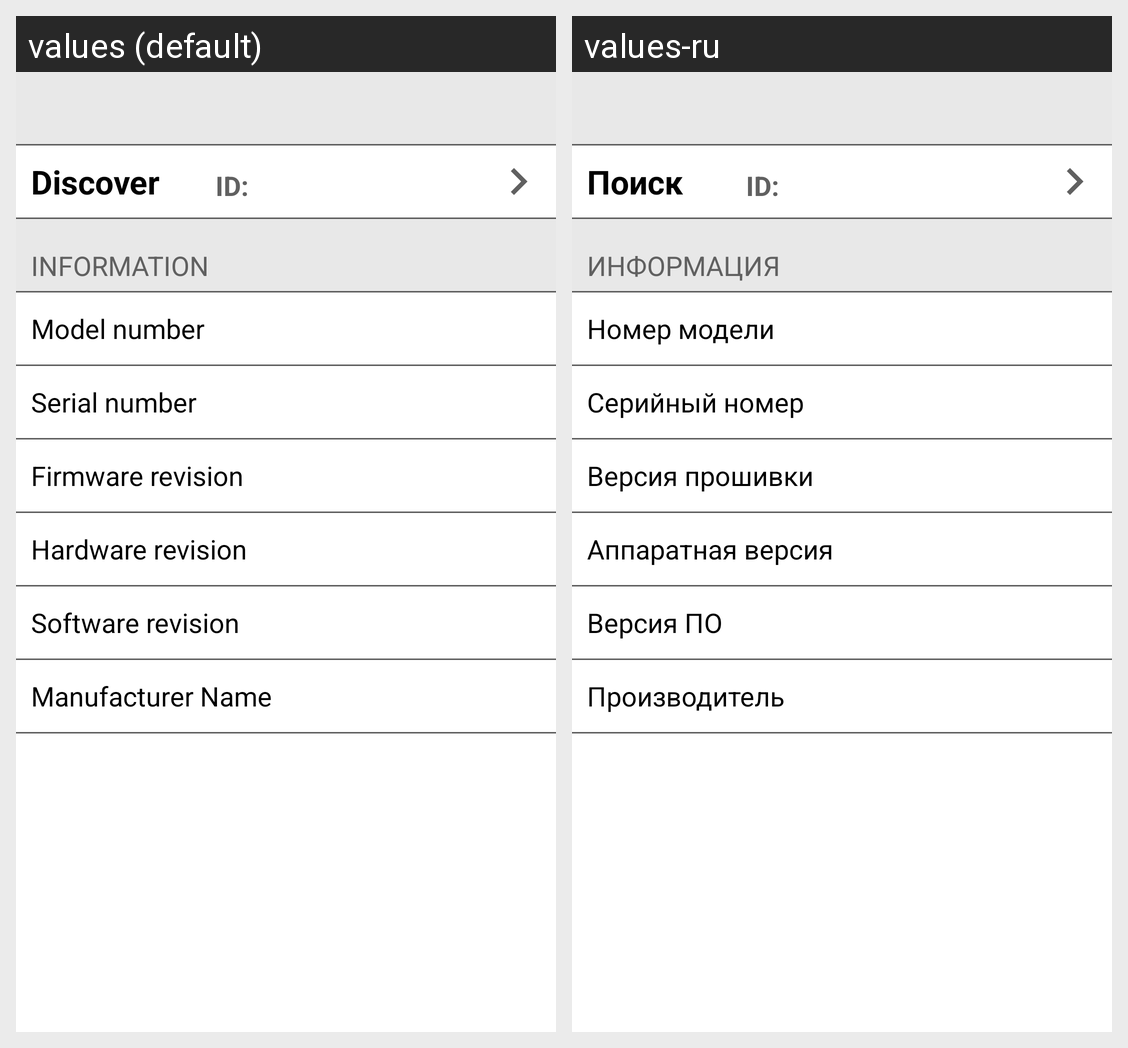

Locale-by-locale string values for the Android screen shown in this grid:
Android screen res/layout/activity_setting_maker.xml rendered under 2 locales, left to right: values (default), values-ru. Device: Nexus 5 (rendered at 1080×1920; each locale shown at half size, 540×960, under a caption strip naming it); theme Theme.AppCompat.Light.
Strings drawn on this screen, with the default value and each locale's value (text and hints the layout hard-codes, and strings that could not be matched under every locale, appear in the picture but are not listed):

sDiscover
  values: Discover
  values-ru: Поиск

sINFORMATION
  values: INFORMATION
  values-ru: ИНФОРМАЦИЯ

sModelNumber
  values: Model number
  values-ru: Номер модели

sSerialNumber
  values: Serial number
  values-ru: Серийный номер

sFirmwareRevision
  values: Firmware revision
  values-ru: Версия прошивки

sHardwareRevision
  values: Hardware revision
  values-ru: Аппаратная версия

sSoftwareRevision
  values: Software revision
  values-ru: Версия ПО

sManufacturerName
  values: Manufacturer Name
  values-ru: Производитель
